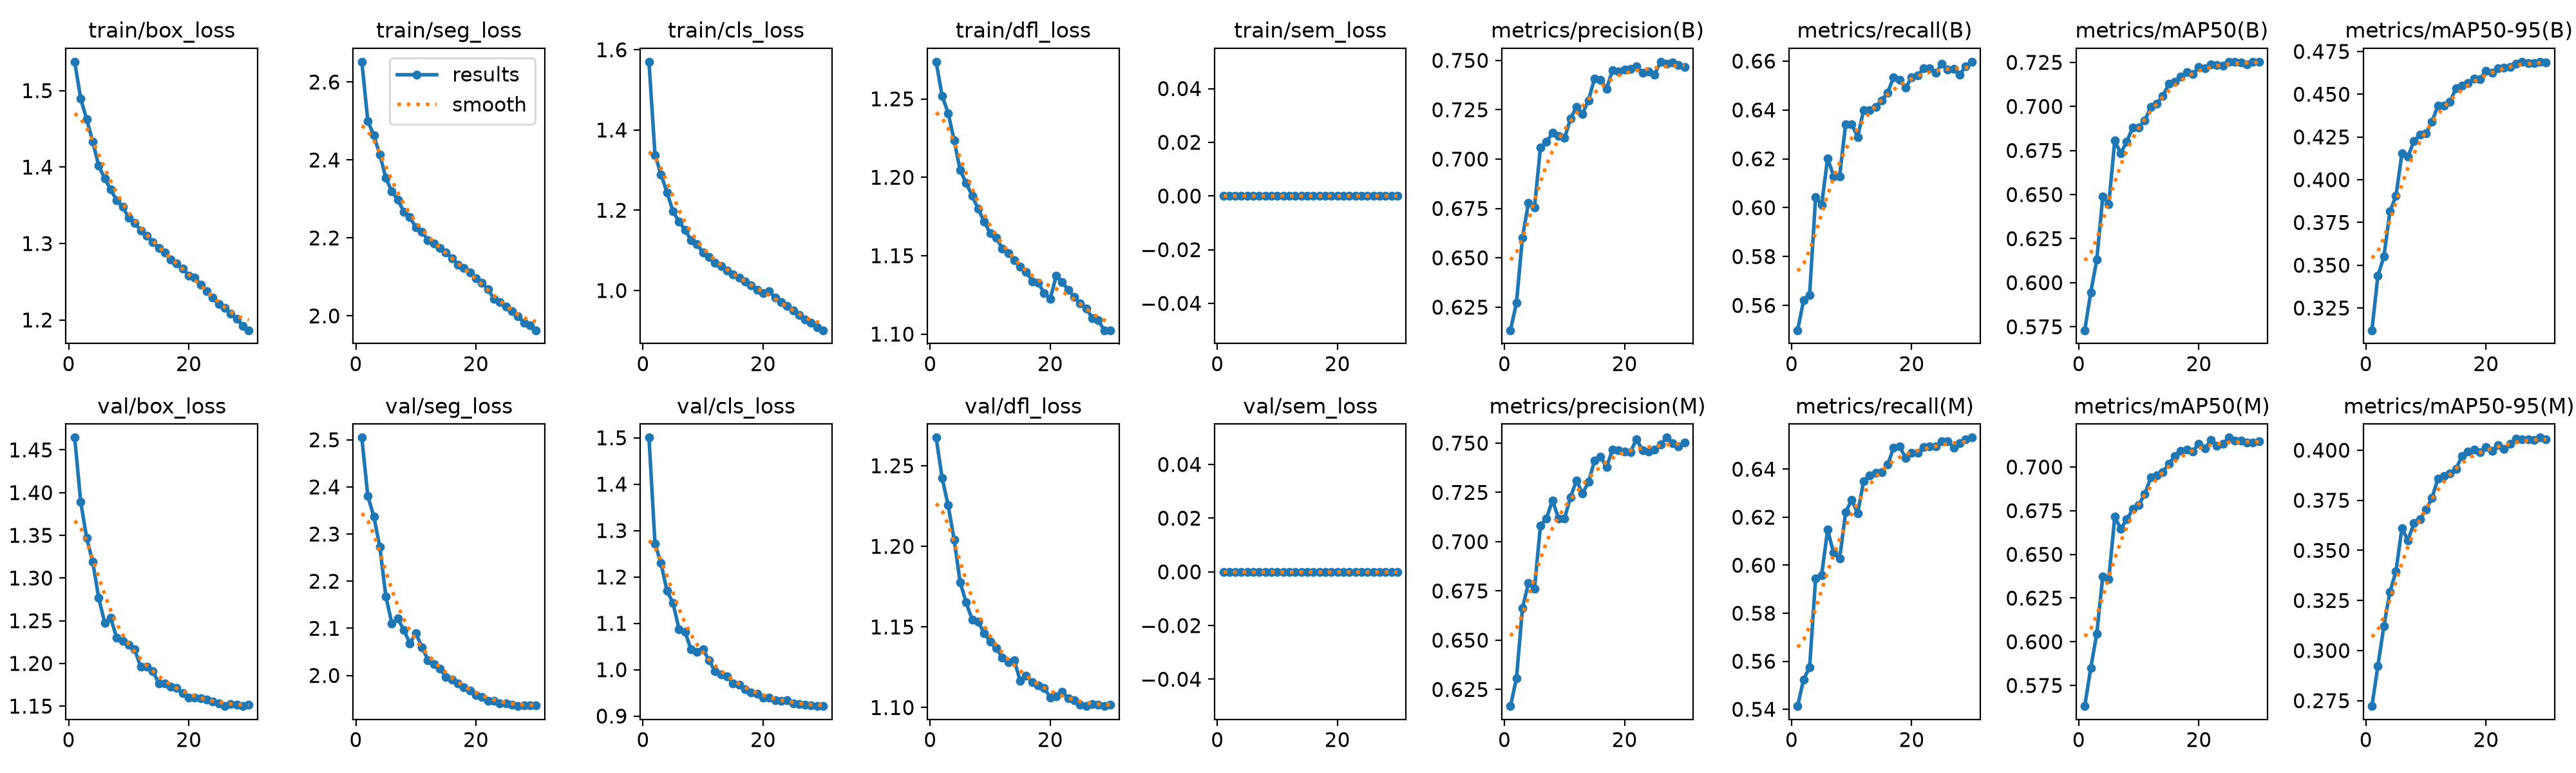

The file beside this chart, header and first rows:
epoch, time, train/box_loss, train/seg_loss, train/cls_loss, train/dfl_loss, train/sem_loss, metrics/precision(B), metrics/recall(B), metrics/mAP50(B), metrics/mAP50-95(B), metrics/precision(M), metrics/recall(M), metrics/mAP50(M), metrics/mAP50-95(M), val/box_loss, val/seg_loss, val/cls_loss, val/dfl_loss, val/sem_loss, lr/pg0, lr/pg1, lr/pg2
1, 177.7, 1.538, 2.652, 1.57, 1.274, 0, 0.6133, 0.5498, 0.573, 0.312, 0.6166, 0.5413, 0.5632, 0.2723, 1.464, 2.505, 1.5, 1.267, 0, 0.0006661, 0.0006661, 0.0006661
2, 352.6, 1.489, 2.5, 1.338, 1.252, 0, 0.6272, 0.562, 0.5945, 0.3439, 0.6305, 0.5525, 0.585, 0.2924, 1.389, 2.38, 1.272, 1.242, 0, 0.001289, 0.001289, 0.001289
3, 527.2, 1.462, 2.463, 1.29, 1.241, 0, 0.6603, 0.5643, 0.613, 0.355, 0.6663, 0.5574, 0.6046, 0.3124, 1.347, 2.337, 1.229, 1.226, 0, 0.001868, 0.001868, 0.001868
4, 700.7, 1.434, 2.413, 1.245, 1.224, 0, 0.6777, 0.6043, 0.6488, 0.3814, 0.679, 0.5946, 0.6373, 0.3293, 1.319, 2.272, 1.17, 1.204, 0, 0.001802, 0.001802, 0.001802
5, 882.1, 1.402, 2.354, 1.197, 1.204, 0, 0.6754, 0.6012, 0.6446, 0.3905, 0.676, 0.5958, 0.6359, 0.3394, 1.277, 2.168, 1.144, 1.178, 0, 0.001736, 0.001736, 0.001736
6, 1056, 1.385, 2.319, 1.172, 1.196, 0, 0.7059, 0.6203, 0.6806, 0.4153, 0.7083, 0.6148, 0.6714, 0.3611, 1.248, 2.111, 1.087, 1.165, 0, 0.00167, 0.00167, 0.00167
7, 1230, 1.371, 2.298, 1.151, 1.188, 0, 0.7087, 0.6129, 0.6734, 0.4135, 0.7118, 0.6051, 0.6646, 0.355, 1.253, 2.121, 1.082, 1.155, 0, 0.001604, 0.001604, 0.001604
8, 1402, 1.356, 2.267, 1.126, 1.18, 0, 0.7133, 0.6129, 0.6801, 0.4227, 0.721, 0.6028, 0.67, 0.3637, 1.23, 2.096, 1.043, 1.153, 0, 0.001538, 0.001538, 0.001538
9, 1575, 1.348, 2.253, 1.115, 1.172, 0, 0.7117, 0.6342, 0.6881, 0.4262, 0.7119, 0.622, 0.6759, 0.3656, 1.226, 2.068, 1.038, 1.146, 0, 0.001472, 0.001472, 0.001472
10, 1750, 1.334, 2.227, 1.094, 1.164, 0, 0.7106, 0.6342, 0.688, 0.4272, 0.7117, 0.6272, 0.6784, 0.3702, 1.222, 2.09, 1.043, 1.141, 0, 0.001406, 0.001406, 0.001406
11, 1923, 1.327, 2.216, 1.084, 1.162, 0, 0.7204, 0.6289, 0.6921, 0.4339, 0.7227, 0.6217, 0.6844, 0.3761, 1.216, 2.06, 1.021, 1.137, 0, 0.00134, 0.00134, 0.00134
12, 2096, 1.317, 2.195, 1.068, 1.154, 0, 0.7266, 0.6399, 0.6997, 0.4434, 0.7311, 0.6351, 0.6941, 0.3859, 1.196, 2.033, 0.9961, 1.131, 0, 0.001274, 0.001274, 0.001274
13, 2268, 1.31, 2.185, 1.061, 1.152, 0, 0.7229, 0.6398, 0.7016, 0.4432, 0.7244, 0.6373, 0.6953, 0.3872, 1.196, 2.025, 0.9902, 1.128, 0, 0.001208, 0.001208, 0.001208
14, 2441, 1.302, 2.174, 1.05, 1.147, 0, 0.7298, 0.6412, 0.7059, 0.4456, 0.7303, 0.6384, 0.6972, 0.3882, 1.191, 2.015, 0.9858, 1.129, 0, 0.001142, 0.001142, 0.001142
15, 2614, 1.294, 2.163, 1.039, 1.143, 0, 0.7408, 0.6439, 0.7128, 0.4535, 0.741, 0.6388, 0.702, 0.3908, 1.177, 1.997, 0.9709, 1.117, 0, 0.001076, 0.001076, 0.001076
16, 2787, 1.288, 2.148, 1.033, 1.14, 0, 0.7402, 0.6471, 0.7141, 0.4552, 0.7431, 0.6419, 0.7061, 0.397, 1.177, 1.991, 0.9675, 1.12, 0, 0.00101, 0.00101, 0.00101
17, 2960, 1.279, 2.132, 1.022, 1.134, 0, 0.7356, 0.6535, 0.717, 0.4565, 0.7378, 0.6489, 0.7093, 0.3993, 1.173, 1.984, 0.9582, 1.116, 0, 0.000944, 0.000944, 0.000944
18, 3132, 1.274, 2.123, 1.013, 1.133, 0, 0.7451, 0.6523, 0.7195, 0.459, 0.7468, 0.6494, 0.7099, 0.4002, 1.171, 1.974, 0.9509, 1.114, 0, 0.000878, 0.000878, 0.000878
19, 3305, 1.267, 2.112, 1.001, 1.126, 0, 0.7442, 0.649, 0.7183, 0.4589, 0.7465, 0.6446, 0.709, 0.3991, 1.165, 1.968, 0.9486, 1.112, 0, 0.000812, 0.000812, 0.000812
20, 3477, 1.258, 2.097, 0.9933, 1.123, 0, 0.7452, 0.6535, 0.7223, 0.4637, 0.7457, 0.6468, 0.7134, 0.4015, 1.16, 1.959, 0.9391, 1.106, 0, 0.000746, 0.000746, 0.000746
21, 3629, 1.256, 2.085, 0.998, 1.137, 0, 0.7456, 0.654, 0.7215, 0.4624, 0.7455, 0.6469, 0.7105, 0.3998, 1.16, 1.955, 0.9393, 1.107, 0, 0.00068, 0.00068, 0.00068
22, 3779, 1.246, 2.068, 0.9818, 1.133, 0, 0.7469, 0.657, 0.7239, 0.4653, 0.7521, 0.6491, 0.7154, 0.4026, 1.159, 1.946, 0.934, 1.11, 0, 0.000614, 0.000614, 0.000614
23, 3929, 1.238, 2.044, 0.9706, 1.128, 0, 0.7438, 0.657, 0.7236, 0.4656, 0.7463, 0.6494, 0.7121, 0.4007, 1.158, 1.946, 0.9323, 1.106, 0, 0.000548, 0.000548, 0.000548
24, 4079, 1.23, 2.036, 0.9612, 1.124, 0, 0.7445, 0.6552, 0.7231, 0.466, 0.7458, 0.6495, 0.7131, 0.4032, 1.155, 1.941, 0.934, 1.104, 0, 0.000482, 0.000482, 0.000482
25, 4229, 1.22, 2.023, 0.9504, 1.12, 0, 0.7428, 0.6588, 0.7253, 0.468, 0.7467, 0.6515, 0.7168, 0.4058, 1.153, 1.941, 0.9275, 1.102, 0, 0.000416, 0.000416, 0.000416
26, 4379, 1.216, 2.012, 0.9389, 1.116, 0, 0.7493, 0.6564, 0.7254, 0.469, 0.7494, 0.6515, 0.7149, 0.4055, 1.15, 1.938, 0.9253, 1.101, 0, 0.00035, 0.00035, 0.00035
27, 4529, 1.208, 1.999, 0.9284, 1.11, 0, 0.7483, 0.6567, 0.725, 0.4683, 0.7528, 0.6491, 0.7149, 0.4055, 1.152, 1.935, 0.9243, 1.102, 0, 0.000284, 0.000284, 0.000284
28, 4679, 1.201, 1.983, 0.9195, 1.109, 0, 0.7491, 0.6545, 0.7239, 0.4681, 0.7498, 0.6509, 0.7139, 0.405, 1.151, 1.937, 0.9236, 1.102, 0, 0.000218, 0.000218, 0.000218
29, 4828, 1.192, 1.976, 0.9089, 1.103, 0, 0.7478, 0.6579, 0.7252, 0.4688, 0.7483, 0.6524, 0.7139, 0.4063, 1.15, 1.937, 0.9216, 1.101, 0, 0.000152, 0.000152, 0.000152
30, 4978, 1.187, 1.963, 0.901, 1.102, 0, 0.7466, 0.6597, 0.7252, 0.4686, 0.7503, 0.6532, 0.7146, 0.4053, 1.151, 1.936, 0.9215, 1.102, 0, 8.6e-05, 8.6e-05, 8.6e-05
